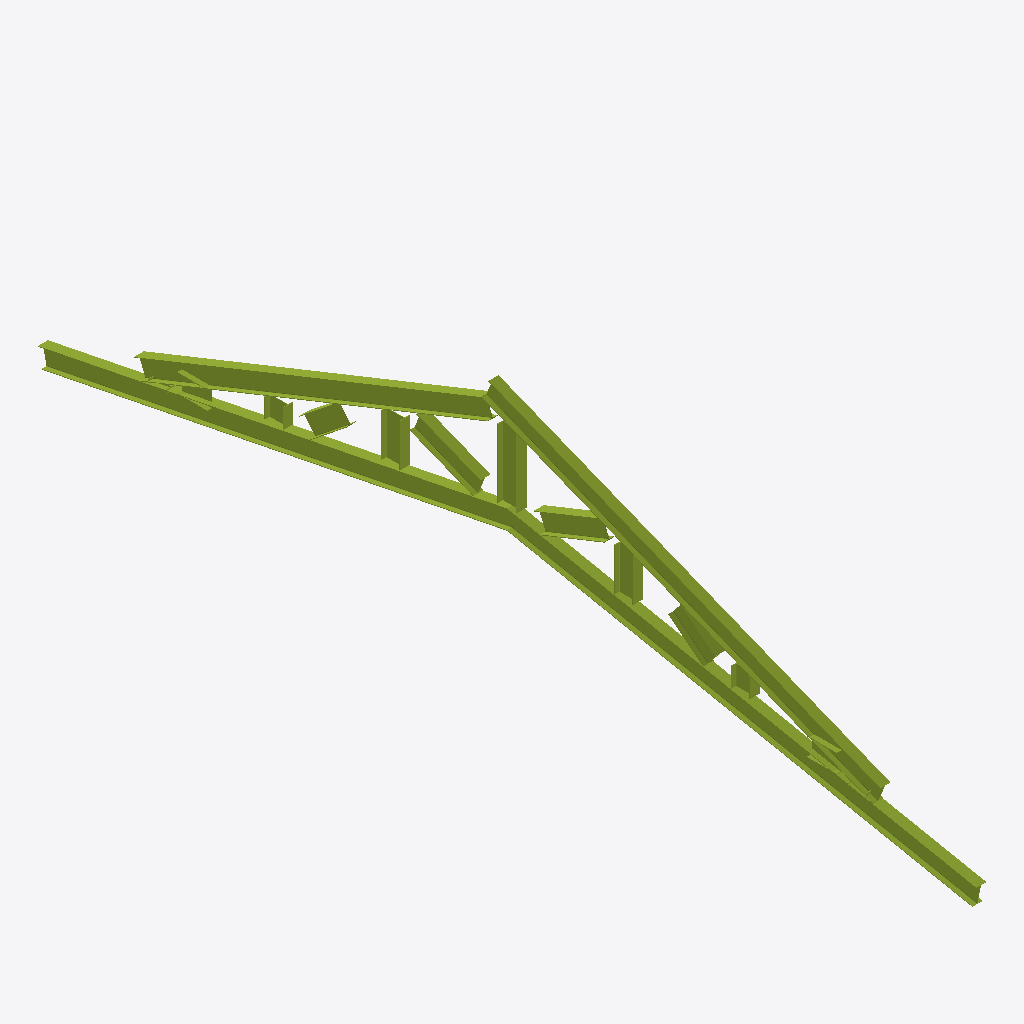
Isometric view of an IFC building model (IFC-SPF (STEP), schema IFC2X3, length unit foot), seen from the south-west, elements coloured by IFC class: 17 members (olive).
Extent 0.2 m × 15.3 m × 3.5 m (x, y, z). Storeys (3): Level 1 at 0.00 m; Level 2 at 3.05 m; Roof at 6.10 m. Elements (17): 17 IfcMember.

HEADER;
FILE_DESCRIPTION(('ViewDefinition [CoordinationView_V2.0]','RevitIdentifiers [VersionGUID: a1a0c50a-eb7c-4481-9938-236ecdc9a569, NumberOfSaves: 8]','CoordinateReference [CoordinateBase: Shared Coordinates]'),'2;1');
FILE_NAME('Scissor_Truss_Eight_Panel.ifc','2025-02-06T16:07:38-07:00',(''),(''),'ODA SDAI 24.11','Autodesk Revit 25.0.2.419 (ENU) - IFC 25.0.2.419','');
FILE_SCHEMA(('IFC2X3'));
ENDSEC;
DATA;
#30=IFCPROJECT('1UOJZkNpj3Be1jMcaIIKKx',#18,'Project Number',$,$,'Project Name','Project Status',(#25),#1702);
#49=IFCSITE('1UOJZkNpj3Be1jMcaIIKKv',#18,'Default',$,$,#48,$,$,.ELEMENT.,(42,21,31,181945),(-71,-3,-24,-263305),0.0,$,$);
#35=IFCBUILDING('1UOJZkNpj3Be1jMcaIIKKw',#18,'',$,$,#33,$,'',.ELEMENT.,$,$,#34);
#38=IFCBUILDINGSTOREY('2MayaW1Gv4Gviu994fLNUo',#18,'Level 1',$,'Level:Story Level',#37,$,'Level 1',.ELEMENT.,0.0);
#42=IFCBUILDINGSTOREY('2MayaW1Gv4Gviu994fLNmx',#18,'Level 2',$,'Level:Story Level',#41,$,'Level 2',.ELEMENT.,10.0);
#46=IFCBUILDINGSTOREY('3qGCAs2SD6shN7Pm$ksiUd',#18,'Roof',$,'Level:1/4" Head',#45,$,'Roof',.ELEMENT.,20.0);
#1483=IFCMEMBER('20PJxEuYDB1fsnOdwvoztP',#18,'W Shapes:W12X26:293805',$,'W Shapes:W12X26',#1482,#1479,'293805');
#932=IFCMEMBER('20PJxEuYDB1fsnOdwvoztJ',#18,'W Shapes:W12X26:293799',$,'W Shapes:W12X26',#931,#926,'293799');
#1596=IFCMEMBER('20PJxEuYDB1fsnOdwvoztQ',#18,'W Shapes:W12X26:293806',$,'W Shapes:W12X26',#1595,#1592,'293806');
#168=IFCMEMBER('0J6maiDDf4XuZVr$_6wJEL',#18,'W Shapes:W12X26:288947',$,'W Shapes:W12X26',#167,#164,'288947');
#1039=IFCMEMBER('20PJxEuYDB1fsnOdwvoztS',#18,'W Shapes:W12X26:293800',$,'W Shapes:W12X26',#1038,#1033,'293800');
#826=IFCMEMBER('20PJxEuYDB1fsnOdwvoztI',#18,'W Shapes:W12X26:293798',$,'W Shapes:W12X26',#825,#822,'293798');
#1253=IFCMEMBER('20PJxEuYDB1fsnOdwvoztU',#18,'W Shapes:W12X26:293802',$,'W Shapes:W12X26',#1252,#1247,'293802');
#608=IFCMEMBER('25U46a8_L9gQcfpQ7hZRyW',#18,'W Shapes:W12X26:293461',$,'W Shapes:W12X26',#607,#604,'293461');
#488=IFCMEMBER('0J6maiDDf4XuZVr$_6wJEQ',#18,'W Shapes:W12X26:288956',$,'W Shapes:W12X26',#487,#482,'288956');
#277=IFCMEMBER('0J6maiDDf4XuZVr$_6wJEJ',#18,'W Shapes:W12X26:288949',$,'W Shapes:W12X26',#276,#273,'288949');
#1146=IFCMEMBER('20PJxEuYDB1fsnOdwvoztT',#18,'W Shapes:W12X26:293801',$,'W Shapes:W12X26',#1145,#1140,'293801');
#621=IFCMEMBER('25U46a8_L9gQcfpQ7hZRyZ',#18,'W Shapes:W12X26:293462',$,'W Shapes:W12X26',#620,#617,'293462');
#382=IFCMEMBER('0J6maiDDf4XuZVr$_6wJET',#18,'W Shapes:W12X26:288955',$,'W Shapes:W12X26',#381,#378,'288955');
#593=IFCMEMBER('25U46a8_L9gQcfpQ7hZRyX',#18,'W Shapes:W12X26:293460',$,'W Shapes:W12X26',#592,#589,'293460');
#723=IFCMEMBER('25U46a8_L9gQcfpQ7hZRyY',#18,'W Shapes:W12X26:293463',$,'W Shapes:W12X26',#722,#719,'293463');
#1373=IFCMEMBER('20PJxEuYDB1fsnOdwvoztO',#18,'W Shapes:W12X26:293804',$,'W Shapes:W12X26',#1372,#1369,'293804');
#1358=IFCMEMBER('20PJxEuYDB1fsnOdwvoztV',#18,'W Shapes:W12X26:293803',$,'W Shapes:W12X26',#1357,#1354,'293803');
ENDSEC;
